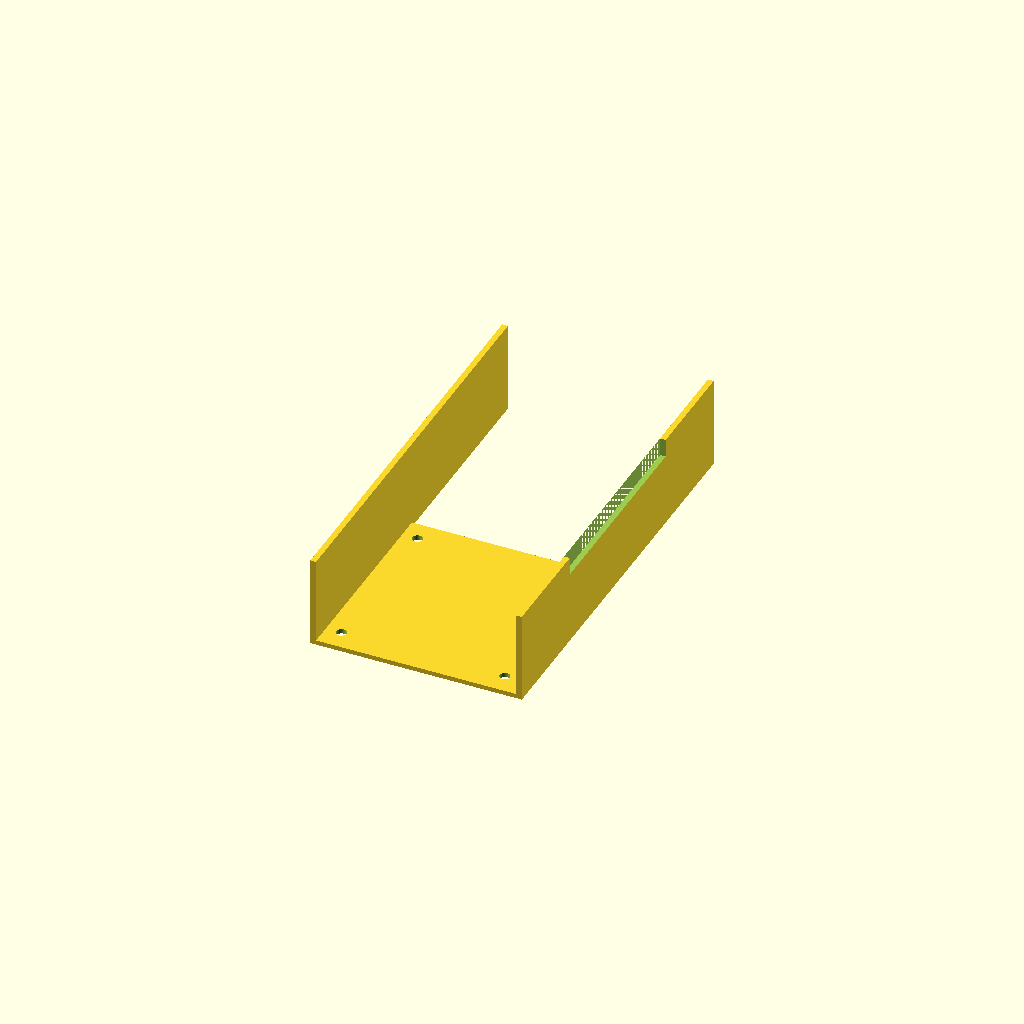
Cell 1 — every parameter at its default value.
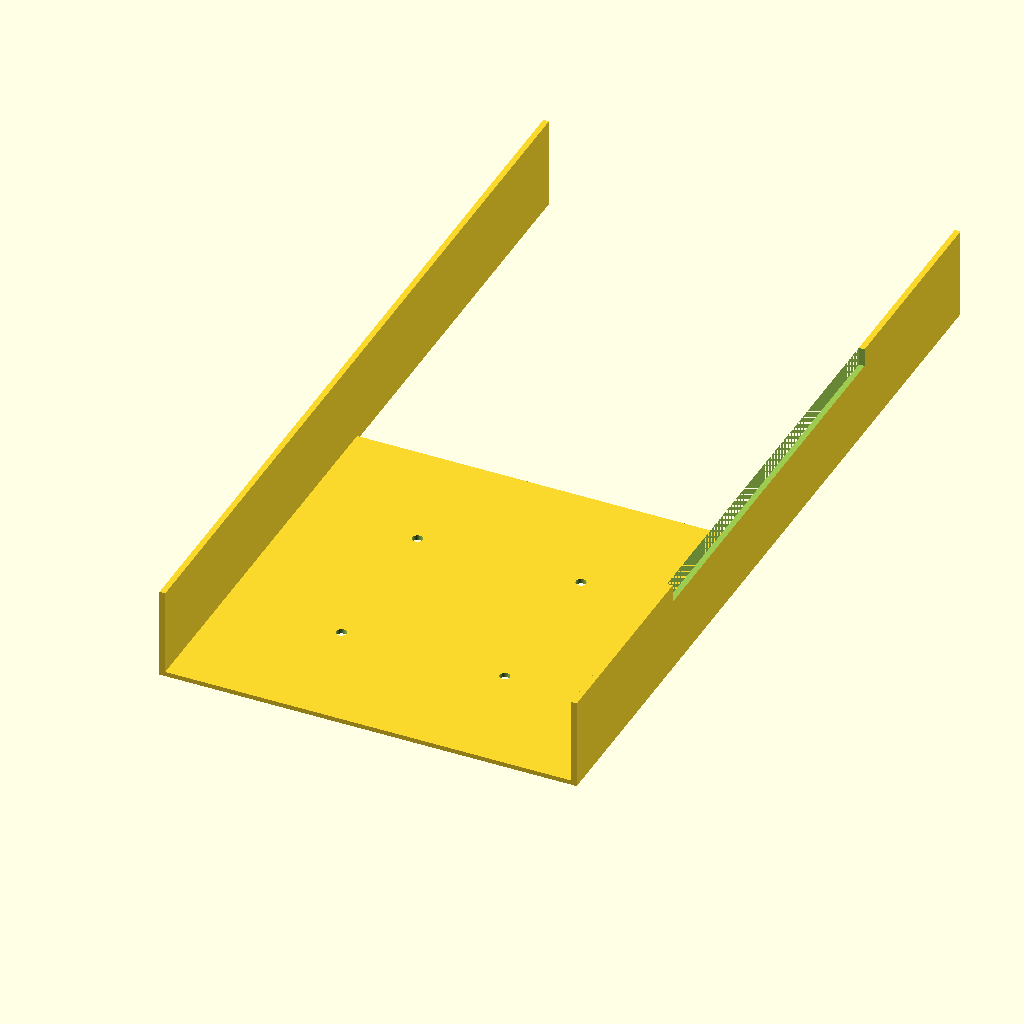
Cell 2 — housing_outer set to 180, the other parameters unchanged.
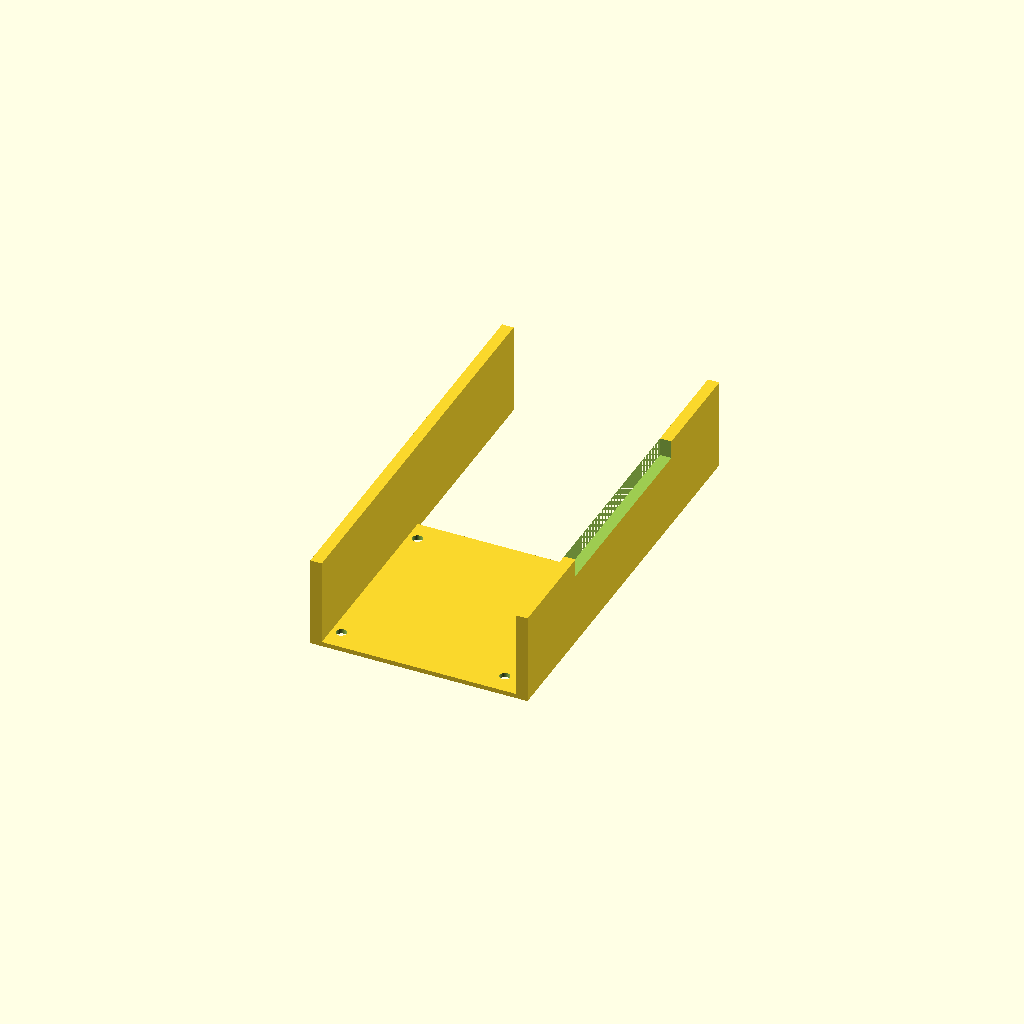
Cell 3: the same model with wall_thick = 5.
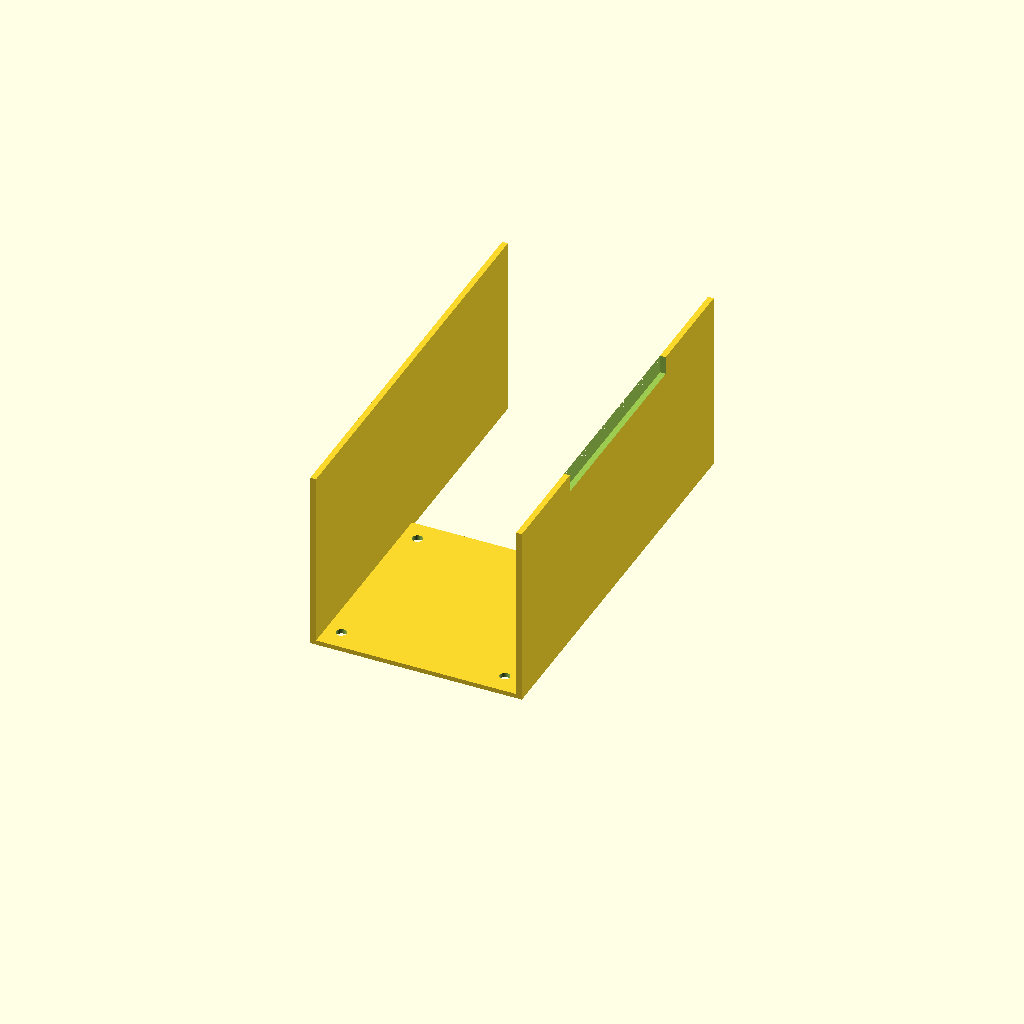
Cell 4 — box_height set to 80, the other parameters unchanged.
All cells are drawn from one camera (rotation 55°, 0°, 25°, orthographic, colour scheme Cornfield), so only the parameter changes between them.
Source of the model, bench/results/gpu-v3-g6/code/scadcoder-v3/stirrer_fan_housing_s1_a2.scad:
// Housing for a DIY magnetic stirrer built from an 80 mm PC case fan
// Printed upside down: top plate on the bed, box open at the top.

$fn = 64;

// ---- Dimensions (mm) ----
housing_outer  = 90;    // housing outer size (X x Y)
top_thick      = 2;     // top plate thickness (z = 0 to 2)
wall_thick     = 2.5;   // wall thickness
box_height     = 40;    // total height of box walls (open top at z = 40)
screw_pitch    = 71.5;  // square pitch of M4 screw holes
screw_d        = 4.5;   // M4 screw hole diameter
cable_w        = 12;    // cable notch width
cable_reach    = 8;     // notch depth from open edge (z = 32 to 40)

eps            = 0.5;   // cutter overshoot past faces

difference() {
    union() {
        // Top plate
        translate([-housing_outer/2, -housing_outer/2, 0])
            cube([housing_outer, housing_outer, top_thick]);
        // Four walls
        for (x = [-1, 1])
            for (y = [-1, 1])
                translate([x*housing_outer/2, y*housing_outer/2, 0])
                    cube([wall_thick, housing_outer, box_height]);
    }

    // M4 screw holes through top plate
    for (x = [-1, 1])
        for (y = [-1, 1])
            translate([x*screw_pitch/2, y*screw_pitch/2, -eps])
                cylinder(d = screw_d, h = top_thick + 2*eps);

    // Cable notch in one wall (X+ wall), centred along the wall
    translate([housing_outer/2, 0, box_height - cable_reach])
        cube([cable_w, housing_outer, cable_reach + eps]);
}
Parameter table extracted from the source (name, type, default, range or options):
housing_outer: number, default 90
top_thick: number, default 2
wall_thick: number, default 2.5
box_height: number, default 40
screw_pitch: number, default 71.5
screw_d: number, default 4.5
cable_w: number, default 12
cable_reach: number, default 8
eps: number, default 0.5
